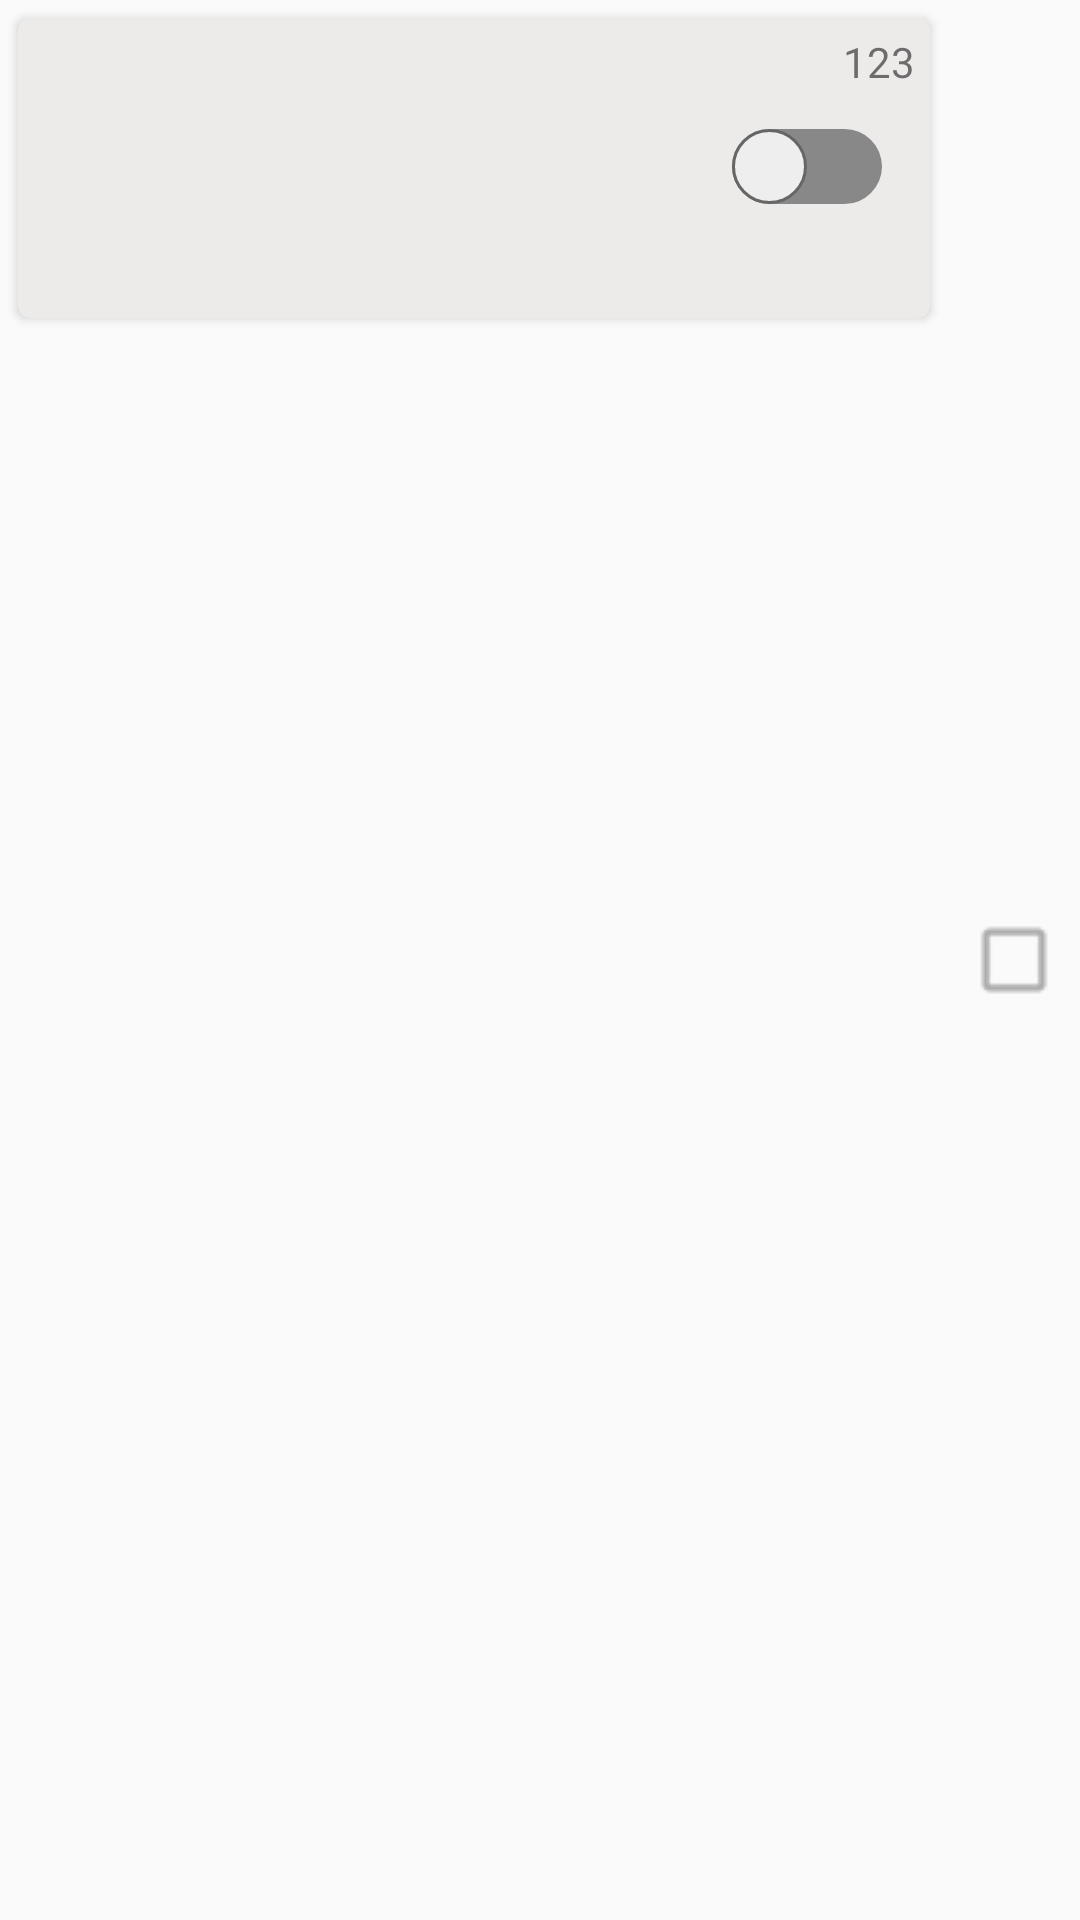

Produce the Android XML layout that renders to this screen, including the resource entries it uses.
<!-- AndroidManifest.xml: application theme AppTheme -->
<!-- res/layout/rvc1_item_cardview.xml -->
<?xml version="1.0" encoding="utf-8"?>
<LinearLayout xmlns:android="http://schemas.android.com/apk/res/android"
    android:orientation="horizontal"
    android:layout_width="match_parent"
    android:layout_height="wrap_content">

    <android.support.v7.widget.CardView xmlns:android="http://schemas.android.com/apk/res/android"
        xmlns:card_view="http://schemas.android.com/apk/res-auto"
        android:layout_weight="8"
        android:layout_width="0dp"
        android:layout_height="100dp"
        android:layout_margin="6dp"
        android:elevation="4dp"
        card_view:cardBackgroundColor="#edeaea"
        card_view:cardCornerRadius="4dp">
        
        <LinearLayout
            android:layout_width="match_parent"
            android:layout_height="match_parent"
            android:layout_gravity="center"
            android:gravity="center"
            android:orientation="horizontal"
            android:padding="5dp">

            <LinearLayout
                android:orientation="vertical"
                android:layout_width="0dp"
                android:layout_height="wrap_content"
                android:layout_weight="3">

                <LinearLayout
                    android:orientation="horizontal"
                    android:layout_width="match_parent"
                    android:layout_height="wrap_content">
                    <TextView
                        android:id="@+id/tv_name"
                        android:layout_width="wrap_content"
                        android:layout_height="wrap_content"
                        android:textSize="20sp"/>
                    <TextView
                        android:layout_width="wrap_content"
                        android:layout_height="wrap_content"
                        android:textSize="20sp"
                        android:text=" "/>

                    <ImageView
                        android:id="@+id/lamp1"
                        android:layout_width="12dp"
                        android:layout_height="12dp"
                        android:layout_gravity="center"  />
                    <TextView
                        android:layout_width="wrap_content"
                        android:layout_height="wrap_content"
                        android:textSize="20sp"
                        android:text=" "/>
                    <ImageView
                        android:id="@+id/lamp2"
                        android:layout_width="12dp"
                        android:layout_height="12dp"
                        android:layout_gravity="center"  />


                </LinearLayout>
                <LinearLayout
                    android:orientation="horizontal"
                    android:layout_width="match_parent"
                    android:layout_height="wrap_content">


                    <TextView
                        android:id="@+id/tv_data1"
                        android:layout_width="0.0dp"
                        android:layout_height="wrap_content"
                        android:layout_weight="2"
                        android:textSize="15sp" />
                </LinearLayout>



            </LinearLayout>

            <LinearLayout
                android:orientation="vertical"
                android:layout_width="0dp"
                android:layout_height="match_parent"
                android:layout_weight="2">

                <TextView
                    android:id="@+id/devices_location"
                    android:layout_width="match_parent"
                    android:layout_height="wrap_content"
                    android:text="123"
                    android:gravity="right|top"
                    android:layout_gravity="top"/>

                <LinearLayout
                    android:orientation="horizontal"
                    android:layout_width="match_parent"
                    android:layout_height="match_parent"
                    >
                <Switch
                    android:id="@+id/switch1"
                    android:layout_gravity="right|center_vertical"
                    android:layout_width="0.0dp"
                    android:layout_height="wrap_content"
                    android:layout_weight="10"
                    android:layout_marginBottom="10dp"
                    android:checked="false"
                    android:textOn=" "
                    android:textOff=" "
                    android:switchMinWidth="20dp"
                    android:thumb="@drawable/thumb"
                    android:track="@drawable/track"
                />
                    <LinearLayout
                        android:orientation="horizontal"
                        android:layout_width="0.0dp"
                        android:layout_height="match_parent"
                        android:layout_weight="1"
                        >
                    </LinearLayout>
                </LinearLayout>
            </LinearLayout>
        </LinearLayout>
    </android.support.v7.widget.CardView>

    <CheckBox
        android:id="@+id/choose"
        style="@style/CustomCheckboxTheme_2"
        android:layout_width="wrap_content"
        android:layout_height="wrap_content"
        android:layout_gravity="center"
        android:layout_marginLeft="8dp"
        android:layout_marginRight="8dp"
        android:textColor="@color/white"
        />

</LinearLayout>
<!-- resources referenced by this layout -->
<resources>
  <color name="white">#FFFFFF</color>
  <!-- drawable thumb (drawable) -->
  <?xml version="1.0" encoding="utf-8"?>
  <selector xmlns:android="http://schemas.android.com/apk/res/android">
      <item android:state_checked="true"  android:drawable="@drawable/green_thumb" />
      <item                               android:drawable="@drawable/gray_thumb" />
  </selector>
  <!-- drawable track (drawable) -->
  <?xml version="1.0" encoding="utf-8"?>
  <selector xmlns:android="http://schemas.android.com/apk/res/android">
  
      <item android:state_checked="true"  android:drawable="@drawable/green_track" />
      <item                               android:drawable="@drawable/gray_track" />
  </selector>
  <style name="CustomCheckboxTheme_2" parent="@android:style/Widget.CompoundButton.CheckBox">
          <item name="android:button">@drawable/checkbox_style_2</item>
      </style>
  <style name="AppTheme" parent="Theme.AppCompat.Light.NoActionBar">
          
          <item name="colorPrimary">@color/colorPrimary</item>
          <item name="colorPrimaryDark">#f35b9a03</item>
          <item name="colorAccent">@color/colorAccent</item>
      </style>
  <!-- drawable green_thumb (drawable) -->
  <?xml version="1.0" encoding="utf-8"?>
  <shape xmlns:android="http://schemas.android.com/apk/res/android"
      android:shape="rectangle" >
  
      
      <size android:height="25dp" android:width="25dp"/>
      
      <corners android:radius="20dp"/>
  
  
      
      <gradient
          android:endColor="#eeeeee"
          android:startColor="#eeeeee" />
  
      <stroke android:width="1dp"
          android:color="#8fc36c"/>
  </shape>
  <!-- drawable gray_thumb (drawable) -->
  <?xml version="1.0" encoding="utf-8"?>
  <shape xmlns:android="http://schemas.android.com/apk/res/android"
      android:shape="rectangle" >
  
      
      <size android:height="25dp" android:width="25dp"/>
      
      <corners android:radius="20dp"/>
  
  
      
      <gradient
          android:endColor="#eeeeee"
          android:startColor="#eeeeee" />
  
      <stroke android:width="1dp"
          android:color="#666666"/>
  </shape>
  <!-- drawable green_track (drawable) -->
  <?xml version="1.0" encoding="utf-8"?>
  <shape xmlns:android="http://schemas.android.com/apk/res/android">
      
      <size android:height="25dp"/>
      
      <corners android:radius="20dp"/>
      
      <gradient
          android:endColor="#8fc36c"
          android:startColor="#8fc36c" />
  
  </shape>
  <!-- drawable gray_track (drawable) -->
  <?xml version="1.0" encoding="utf-8"?>
  <shape xmlns:android="http://schemas.android.com/apk/res/android"
      android:shape="rectangle" >
  
      
      <size android:height="25dp"/>
      
      <corners android:radius="20dp"/>
  
  
      
      <gradient
          android:endColor="#888888"
          android:startColor="#888888" />
  </shape>
  <!-- drawable checkbox_style_2 (drawable) -->
  <?xml version="1.0" encoding="utf-8"?>
  <selector xmlns:android="http://schemas.android.com/apk/res/android">
          <item android:drawable="@drawable/check_box_black_3" android:state_checked="true"/>
          <item android:drawable="@drawable/check_box_outline_blank_black_3" android:state_checked="false"/>
          <item android:drawable="@drawable/check_box_outline_blank_black_3"/>
  
  
  </selector>
  <color name="colorPrimary">#3F51B5</color>
  <color name="colorAccent">#FF4081</color>
  <!-- drawable check_box_black_3: png bitmap (drawable, 375 bytes) -->
  <!-- drawable check_box_outline_blank_black_3: png bitmap (drawable, 1823 bytes) -->
</resources>
